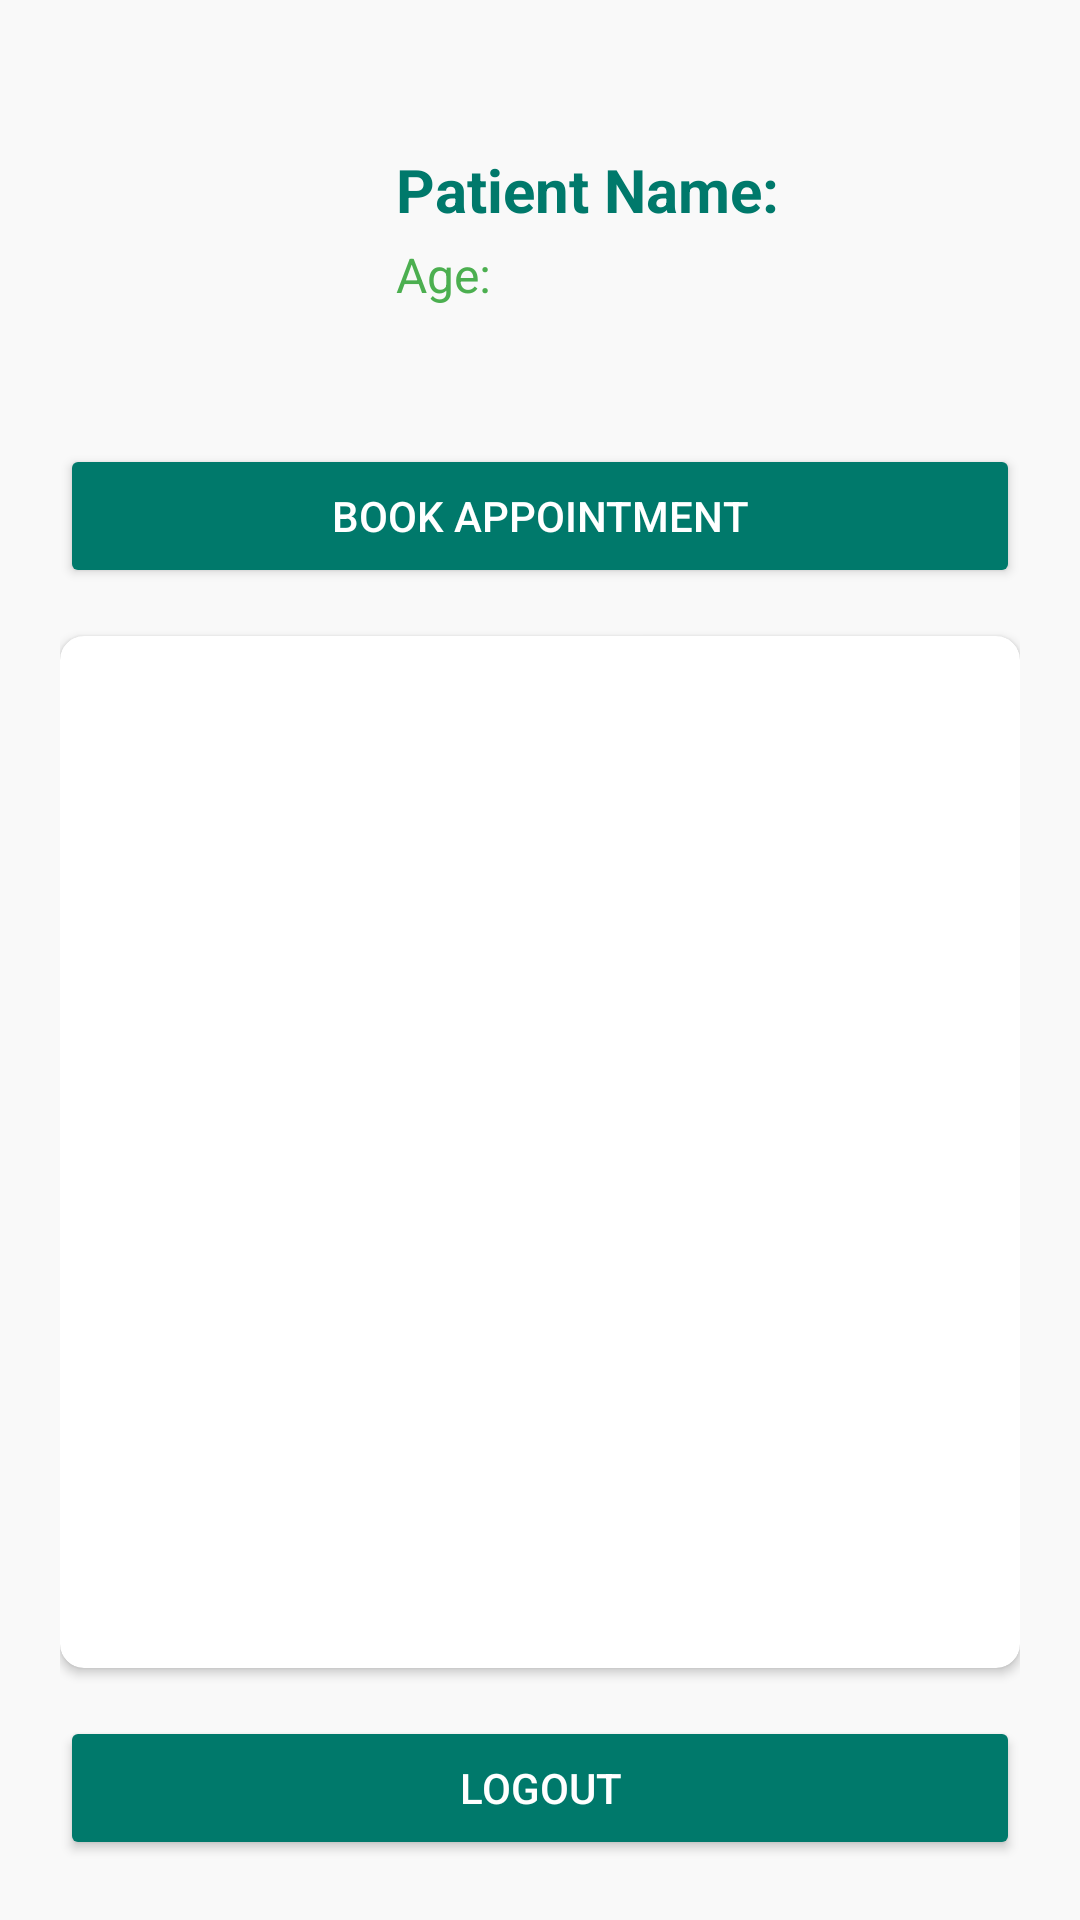

Android layout source for this screen:
<!-- AndroidManifest.xml: application theme Theme.DocFinder -->
<!-- res/layout/activity_patient_dashboard.xml -->
<?xml version="1.0" encoding="utf-8"?>
<LinearLayout
    xmlns:android="http://schemas.android.com/apk/res/android"
    android:layout_width="match_parent"
    android:layout_height="match_parent"
    xmlns:app="http://schemas.android.com/apk/res-auto"
    android:orientation="vertical"
    android:padding="20dp"
    android:background="#F9F9F9">

    <LinearLayout
        android:layout_width="match_parent"
        android:layout_height="wrap_content"
        android:orientation="horizontal"
        android:padding="16dp"
        android:gravity="center_vertical"
        android:elevation="4dp"
        android:background="@drawable/rounded_login_ui"
        android:layout_marginBottom="16dp">

                <ImageView
                    android:id="@+id/patientPhoto"
                    android:layout_width="80dp"
                    android:layout_height="80dp"
                    android:layout_gravity="center"
                    android:scaleType="centerCrop"
                    android:contentDescription="Patient Photo"
                    android:clipToOutline="true"
                    android:background="@drawable/rounded_login_ui" />

                <LinearLayout
                    android:layout_width="180dp"
                    android:layout_height="wrap_content"
                    android:orientation="vertical"
                    android:layout_marginLeft="16dp">

                    <TextView
                        android:id="@+id/patientName"
                        android:layout_width="wrap_content"
                        android:layout_height="wrap_content"
                        android:text="Patient Name: "
                        android:textSize="20sp"
                        android:textStyle="bold"
                        android:textColor="#00796B"
                        android:layout_marginBottom="4dp"/>

                    <TextView
                        android:id="@+id/patientAge"
                        android:layout_width="wrap_content"
                        android:layout_height="wrap_content"
                        android:text="Age: "
                        android:textSize="16sp"
                        android:textColor="#4CAF50" />
                </LinearLayout>
        <ImageView
            android:id="@+id/editProfile"
            android:layout_width="25dp"
            android:layout_height="25dp"
            android:layout_marginLeft="10dp"
            android:clickable="true"
            android:contentDescription="Edit Profile"
            android:focusable="true"
            android:src="@drawable/ic_edit"
            app:tint="#00796B" />
            </LinearLayout>

            
            <Button
                android:id="@+id/selectSymptomsButton"
                android:layout_width="match_parent"
                android:layout_height="wrap_content"
                android:layout_marginBottom="16dp"
                android:backgroundTint="#00796B"
                android:elevation="3dp"
                android:fontFamily="sans-serif-medium"
                android:paddingVertical="12dp"
                android:text="Book Appointment"
                android:textColor="#FFFFFF" />

            
    <androidx.cardview.widget.CardView
        android:layout_width="match_parent"
        android:layout_height="0dp"
        android:layout_weight="1"
        app:cardElevation="2dp"
        app:cardCornerRadius="8dp"
        app:cardBackgroundColor="#FFFFFF"
        android:layout_marginBottom="16dp">
        <ListView
            android:id="@+id/appointmentList"
            android:layout_width="match_parent"
            android:layout_height="match_parent"
            android:divider="@android:color/darker_gray"
            android:dividerHeight="1dp"
            android:padding="8dp"/>
    </androidx.cardview.widget.CardView>

    <Button
        android:id="@+id/logoutButton"
        android:layout_width="match_parent"
        android:layout_height="wrap_content"
        android:text="Logout"
        android:backgroundTint="#00796B"
        android:textColor="#FFFFFF"
        android:paddingVertical="12dp"
        android:fontFamily="sans-serif-medium"
        android:elevation="3dp" />

</LinearLayout>
<!-- resources referenced by this layout -->
<resources>
  <style name="Theme.DocFinder" parent="Base.Theme.DocFinder" />
  <style name="Base.Theme.DocFinder" parent="Theme.Material3.DayNight.NoActionBar">
          
          
      </style>
</resources>
